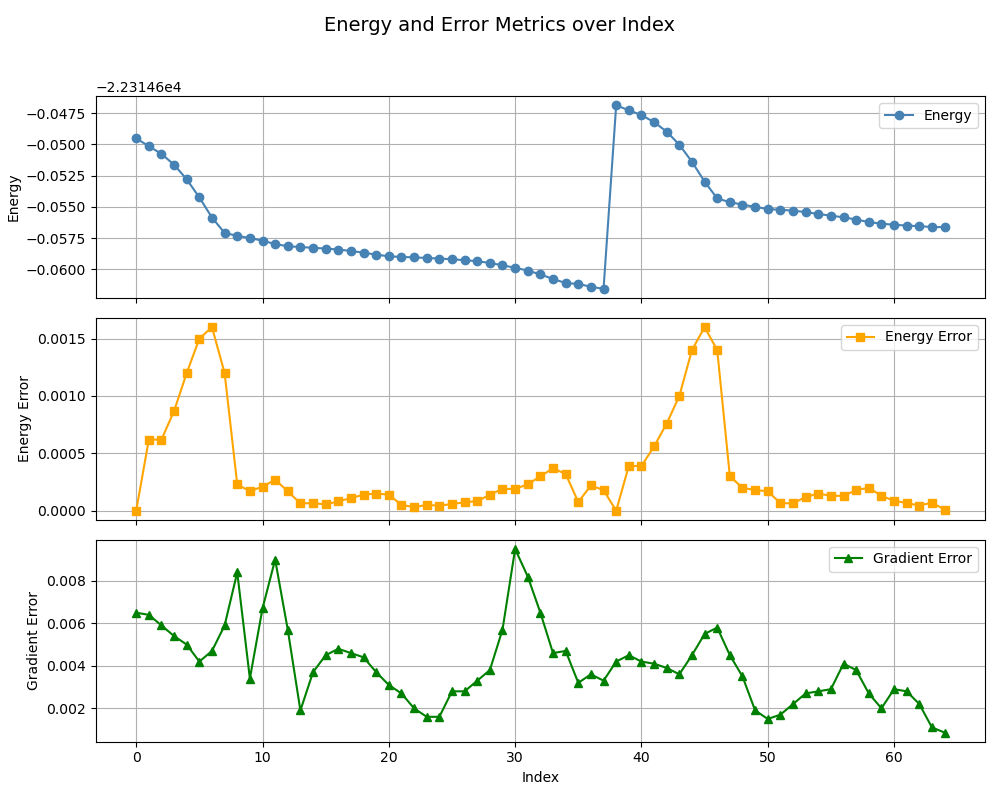

Values plotted in this chart, from the file beside it:
, index, energy, energy_error, gradient_error
0, 0, -22315, 0.0, 0.0065
1, 1, -22315, 0.00062, 0.0064
2, 2, -22315, 0.00062, 0.0059
3, 3, -22315, 0.00087, 0.0054
4, 4, -22315, 0.0012, 0.005
5, 5, -22315, 0.0015, 0.0042
6, 6, -22315, 0.0016, 0.0047
7, 7, -22315, 0.0012, 0.0059
8, 8, -22315, 0.00023, 0.0084
9, 9, -22315, 0.00017, 0.0034
10, 10, -22315, 0.00021, 0.0067
11, 11, -22315, 0.00027, 0.009
12, 12, -22315, 0.00017, 0.0057
13, 13, -22315, 6.4e-05, 0.0019
14, 14, -22315, 6.6e-05, 0.0037
15, 15, -22315, 5.5e-05, 0.0045
16, 16, -22315, 8.2e-05, 0.0048
17, 17, -22315, 0.00011, 0.0046
18, 18, -22315, 0.00014, 0.0044
19, 19, -22315, 0.00015, 0.0037
20, 20, -22315, 0.00014, 0.0031
21, 21, -22315, 5.1e-05, 0.0027
22, 22, -22315, 3.2e-05, 0.002
23, 23, -22315, 5e-05, 0.0016
24, 24, -22315, 4.5e-05, 0.0016
25, 25, -22315, 5.8e-05, 0.0028
26, 26, -22315, 7.4e-05, 0.0028
27, 27, -22315, 8.3e-05, 0.0033
28, 28, -22315, 0.00014, 0.0038
29, 29, -22315, 0.00019, 0.0057
30, 30, -22315, 0.00019, 0.0095
31, 31, -22315, 0.00023, 0.0082
32, 32, -22315, 0.0003, 0.0065
33, 33, -22315, 0.00037, 0.0046
34, 34, -22315, 0.00032, 0.0047
35, 35, -22315, 7.6e-05, 0.0032
36, 36, -22315, 0.00022, 0.0036
37, 37, -22315, 0.00018, 0.0033
38, 0, -22315, 0.0, 0.0042
39, 1, -22315, 0.00039, 0.0045
40, 2, -22315, 0.00039, 0.0042
41, 3, -22315, 0.00056, 0.0041
42, 4, -22315, 0.00076, 0.0039
43, 5, -22315, 0.001, 0.0036
44, 6, -22315, 0.0014, 0.0045
45, 7, -22315, 0.0016, 0.0055
46, 8, -22315, 0.0014, 0.0058
47, 9, -22315, 0.0003, 0.0045
48, 10, -22315, 0.0002, 0.0035
49, 11, -22315, 0.00018, 0.0019
50, 12, -22315, 0.00017, 0.0015
51, 13, -22315, 6.6e-05, 0.0017
52, 14, -22315, 6.4e-05, 0.0022
53, 15, -22315, 0.00012, 0.0027
54, 16, -22315, 0.00015, 0.0028
55, 17, -22315, 0.00013, 0.0029
56, 18, -22315, 0.00013, 0.0041
57, 19, -22315, 0.00018, 0.0038
58, 20, -22315, 0.0002, 0.0027
59, 21, -22315, 0.00013, 0.002
... 5 more rows
